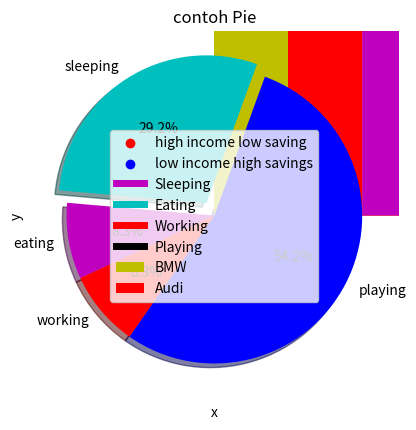

Write the Python code that produced this figure. (Note: this script raises an exception after producing the figure.)
# -*- coding: utf-8 -*-
"""
Created on Thu Apr  4 14:20:40 2019

@author: Rangga
"""

# In[3 graph]

from matplotlib import pyplot as plt
 
x = [5,2,7]
y = [2,16,4]
plt.plot(x,y)
plt.title('Membuat x dan y')
plt.ylabel('Ini Sumbu Y')
plt.xlabel('Ini Sumbu X')
plt.show()


# In[3 bar]
from matplotlib import pyplot as plt
 
plt.bar([0.25,1.25,2.25,3.25,4.25],[50,40,70,80,20],
label="BMW",color='y',width=.5)
plt.bar([.75,1.75,2.75,3.75,4.75],[80,20,20,50,60],
label="Audi", color='r',width=.5)
plt.legend()
plt.xlabel('Days')
plt.ylabel('Distance (kms)')
plt.title('Contoh Bar')
plt.show()

# In[3 histogram]
import matplotlib.pyplot as plt
population_age = [11,22,16,9,10,15,22,55,62,45,21,22,34,42,42,4,2,102,95,85,55,110,120,70,65,55,111,115,80,75,65,54,44,43,42,48]
bins = [0,10,20,30,40,50,60,70,80,90,100]
plt.hist(population_age, bins, histtype='bar', rwidth=0.8)
plt.xlabel('age groups')
plt.ylabel('Number of people')
plt.title('Contoh Histogram')
plt.show()

# In[3 Scatter]
import matplotlib.pyplot as plt
x = [1,1.5,2,2.5,3,3.5,3.6]
y = [7.5,8,8.5,9,9.5,10,10.5]
 
x1=[8,8.5,9,9.5,10,10.5,11]
y1=[3,3.5,3.7,4,4.5,5,5.2]
 
plt.scatter(x,y, label='high income low saving',color='r')
plt.scatter(x1,y1,label='low income high savings',color='b')
plt.xlabel('simpanan dalam ratusan')
plt.ylabel('pendapatan dalam ribuan')
plt.title('Scatter Plot')
plt.legend()
plt.show()

# In[3 area plot]
import matplotlib.pyplot as plt
days = [1,2,3,4,5]
  
sleeping =[7,8,6,11,7]
eating = [2,3,4,3,2]
working =[7,8,7,2,2]
playing = [8,5,7,8,13]
  
plt.plot([],[],color='m', label='Sleeping', linewidth=5)
plt.plot([],[],color='c', label='Eating', linewidth=5)
plt.plot([],[],color='r', label='Working', linewidth=5)
plt.plot([],[],color='k', label='Playing', linewidth=5)
  
plt.stackplot(days, sleeping,eating,working,playing, colors=['m','c','r','k'])
  
plt.xlabel('x')
plt.ylabel('y')
plt.title('Area Plot')
plt.legend()
plt.show()

# In[3 Pie]
import matplotlib.pyplot as plt
 
days = [1,2,3,4,5]
 
sleeping =[7,8,6,11,7]
eating = [2,3,4,3,2]
working =[7,8,7,2,2]
playing = [8,5,7,8,13]
slices = [7,2,2,13]
activities = ['sleeping','eating','working','playing']
cols = ['c','m','r','b']
 
plt.pie(slices,
  labels=activities,
  colors=cols,
  startangle=70,
  shadow= True,
  explode=(0.1,0,0,0),
  autopct='%1.1f%%')
 
plt.title('contoh Pie')
plt.show()

# In[subplot]

import matplotlib.pyplot as plt
 
def f(t):
    return np.exp(-t) * np.cos(2*np.pi*t)
t1 = np.arange(0.5, 5.0, 0.2)
t2 = np.arange(0.0, 5.0, 0.02)
t3 = np.arange(0.0, 4.0, 0.5)
t4 = np.arange(1.0, 4.2, 0.3)
plt.subplot(331)
plt.plot(t1, f(t1), t1, f(t1))
plt.subplot(332)
plt.plot(t2, f(t2), t2, f(t2))
plt.subplot(333)
plt.plot(t3, f(t3), t3, f(t3))
plt.subplot(334)
plt.plot(t2, f(t2), t3, f(t3))
plt.subplot(335)
plt.plot(t4, f(t4), t1, f(t1))
plt.subplot(336)
plt.plot(t1, f(t1), t2, f(t2))
plt.subplot(337)
plt.plot(t4, f(t4), t4, f(t4))
plt.subplot(338)
plt.plot(t3, f(t3), t4, f(t4))
plt.subplot(339)
plt.plot(t4, f(t4), t2, f(t2))
plt.show()

# In[histogram 2]
import matplotlib.pyplot as plt
kategori = [21,55,26,45,21,22,34,42,4,99,102,110,120,122,123,125,130,111,116,117,80,75,65,54,44,43,42,48]
bins = [0,10,20,30,40,50,60,70,80,90,100,110,120,130]
plt.hist(kategori, bins, histtype='bar', rwidth=0.8)
plt.xlabel('Kategori')
plt.ylabel('Jumlah anak')
plt.title('Nomor7')
plt.show()

